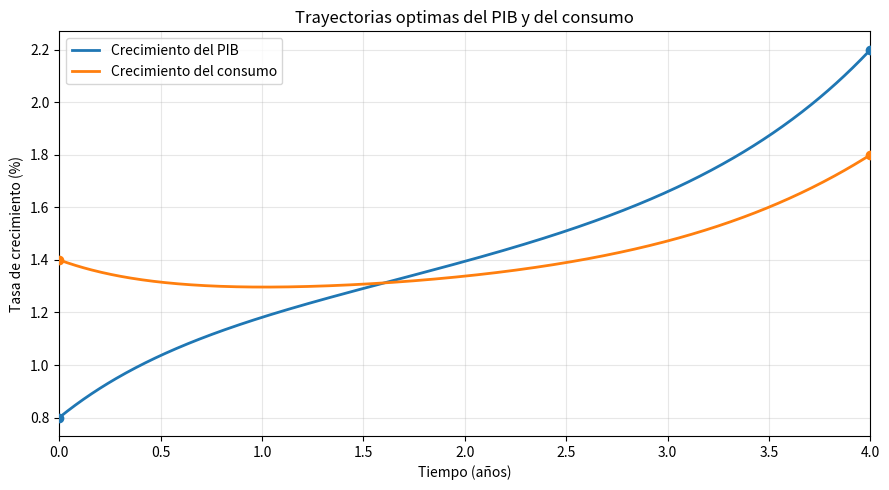

Recreate this plot in Python.

import numpy as np
import matplotlib.pyplot as plt

# ==========================================
# APARTADO 2
# Trayectorias optimas del PIB y el consumo
# ==========================================

# 1. Condiciones de contorno
x0, y0 = 0.8, 1.4
x4, y4 = 2.2, 1.8

# 2. Condiciones para s = x + y y d = x - y
s0 = x0 + y0
s4 = x4 + y4
d0 = x0 - y0
d4 = x4 - y4

# 3. Calculo de las constantes C1 y C2
M1 = np.array([
    [1, 1],
    [np.exp(4), np.exp(-4)]
])

b1 = np.array([
    s0 - 2.4,
    s4 - 2.8
])

C1, C2 = np.linalg.solve(M1, b1)

# 4. Calculo de las constantes C3 y C4
r = np.sqrt(3)

M2 = np.array([
    [1, 1],
    [np.exp(4*r), np.exp(-4*r)]
])

b2 = np.array([
    d0 + 2/15,
    d4 - 0.4 + 2/15
])

C3, C4 = np.linalg.solve(M2, b2)

# 5. Definicion de las trayectorias
def s(t):
    return C1*np.exp(t) + C2*np.exp(-t) + 0.1*t + 2.4

def d(t):
    return C3*np.exp(r*t) + C4*np.exp(-r*t) + 0.1*t - 2/15

def x(t):
    return (s(t) + d(t))/2

def y(t):
    return (s(t) - d(t))/2

# 6. Valores de las constantes
print("CONSTANTES DE INTEGRACION")
print(f"C1 = {C1:.10f}")
print(f"C2 = {C2:.10f}")
print(f"C3 = {C3:.10f}")
print(f"C4 = {C4:.10f}")

# 7. Comprobacion de las condiciones
print("\nCOMPROBACION DE CONTORNO")
print(f"x(0) = {x(0):.6f}")
print(f"y(0) = {y(0):.6f}")
print(f"x(4) = {x(4):.6f}")
print(f"y(4) = {y(4):.6f}")

# 8. Representacion grafica
t = np.linspace(0, 4, 500)

plt.figure(figsize=(9, 5))

plt.plot(t, x(t), label="Crecimiento del PIB", linewidth=2)
plt.plot(t, y(t), label="Crecimiento del consumo", linewidth=2)

plt.scatter([0, 4], [x0, x4], color="C0", zorder=3)
plt.scatter([0, 4], [y0, y4], color="C1", zorder=3)

plt.xlabel("Tiempo (años)")
plt.ylabel("Tasa de crecimiento (%)")
plt.title("Trayectorias optimas del PIB y del consumo")

plt.legend()
plt.grid(True, alpha=0.3)
plt.xlim(0, 4)
plt.tight_layout()

# 9. Guardar la grafica en la misma carpeta
# donde se ejecuta el programa
plt.savefig("trayectorias_apartado2.png", dpi=300,
            bbox_inches="tight")

plt.savefig("trayectorias_apartado2.pdf",
            bbox_inches="tight")

# 10. Mostrar la grafica
plt.show()
